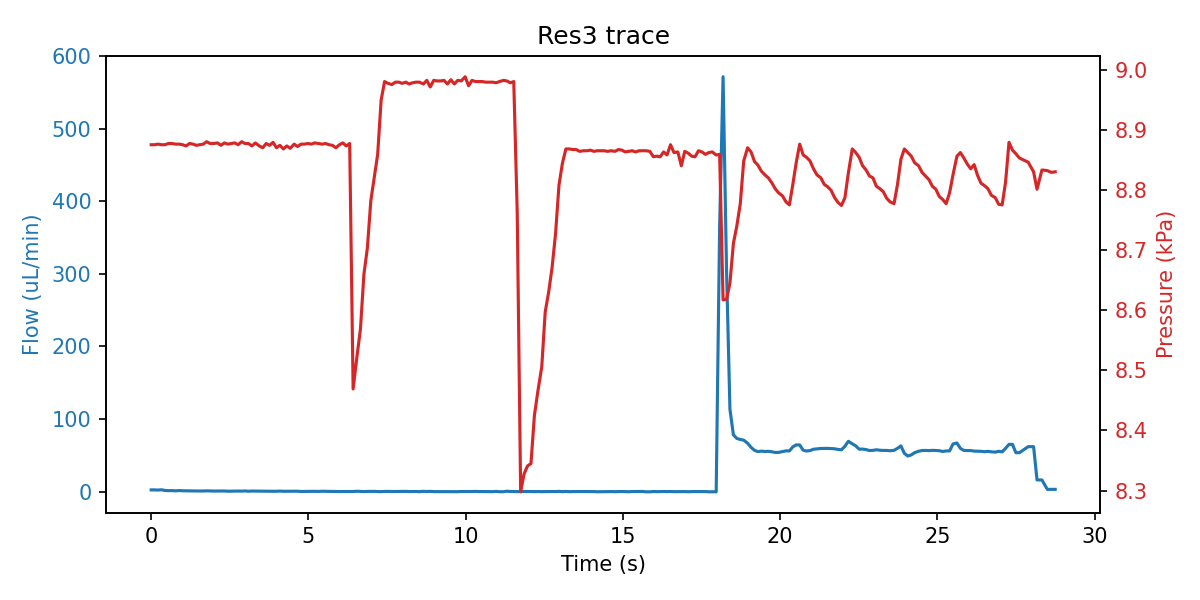

Values plotted in this chart, from the file beside it:
sep=; 
Time of day; Time (s); SF06_5: (); 4VM02: V1 state; V2 state; V3 state; V4 state; SPS_1: Volume (ul); 4AM01:  1:P15585 (kPa); 1:Comp. Temp (C); 
13:46:07; 0; 2.433; 3; 1; 1; 15; 74.84; 8.875; 20.86; 
13:46:07; 0.11; 2.433; 3; 1; 5; 15; 74.84; 8.875; 20.86; 
13:46:07; 0.219; 2.200; 3; 1; 5; 15; 74.84; 8.876; 20.86; 
13:46:07; 0.328; 2.567; 3; 1; 5; 15; 74.86; 8.875; 20.86; 
13:46:07; 0.438; 1.667; 3; 1; 5; 15; 74.84; 8.875; 20.86; 
13:46:07; 0.547; 1.367; 3; 1; 5; 15; 74.84; 8.877; 20.86; 
13:46:07; 0.656; 1.467; 7; 1; 2; 15; 74.84; 8.877; 20.86; 
13:46:07; 0.781; 1.133; 7; 1; 2; 15; 74.84; 8.876; 20.86; 
13:46:08; 0.891; 1.533; 7; 1; 2; 15; 74.84; 8.876; 20.86; 
13:46:08; 1; 1.233; 7; 1; 2; 15; 74.9; 8.875; 20.86; 
13:46:08; 1.11; 1.133; 7; 1; 2; 15; 74.9; 8.873; 20.86; 
13:46:08; 1.219; 1.033; 7; 1; 2; 15; 74.94; 8.877; 20.86; 
13:46:08; 1.328; 0.933; 7; 1; 2; 15; 74.94; 8.876; 20.86; 
13:46:08; 1.438; 0.933; 1; 1; 2; 15; 74.88; 8.874; 20.86; 
13:46:08; 1.547; 0.933; 1; 1; 2; 15; 74.93; 8.875; 20.86; 
13:46:08; 1.656; 0.933; 1; 1; 2; 15; 74.94; 8.876; 20.86; 
13:46:08; 1.766; 1.133; 1; 1; 2; 15; 74.95; 8.880; 20.86; 
13:46:09; 1.875; 0.933; 1; 1; 2; 15; 74.95; 8.877; 20.86; 
13:46:09; 1.985; 0.833; 1; 1; 2; 15; 75.37; 8.877; 20.86; 
13:46:09; 2.11; 0.867; 1; 1; 2; 15; 76.11; 8.878; 20.86; 
13:46:09; 2.219; 0.933; 1; 1; 2; 15; 77.48; 8.874; 20.86; 
13:46:09; 2.328; 0.900; 1; 1; 2; 15; 78.12; 8.878; 20.86; 
13:46:09; 2.438; 0.600; 1; 1; 2; 15; 78.86; 8.876; 20.86; 
13:46:09; 2.547; 0.700; 1; 1; 2; 15; 80.15; 8.877; 20.86; 
13:46:09; 2.656; 0.933; 1; 1; 2; 15; 80.76; 8.878; 20.86; 
13:46:09; 2.766; 0.833; 1; 1; 2; 15; 82.02; 8.875; 20.86; 
13:46:10; 2.875; 0.733; 1; 1; 2; 15; 82.7; 8.880; 20.86; 
13:46:10; 2.985; 0.967; 1; 1; 2; 15; 83.29; 8.877; 20.86; 
13:46:10; 3.094; 0.600; 1; 1; 2; 15; 84.36; 8.877; 20.87; 
13:46:10; 3.203; 0.833; 1; 1; 2; 15; 85.83; 8.873; 20.87; 
13:46:10; 3.313; 0.767; 1; 1; 2; 15; 86.47; 8.878; 20.87; 
13:46:10; 3.438; 0.567; 1; 1; 2; 15; 87.75; 8.873; 20.87; 
13:46:10; 3.547; 0.667; 1; 1; 2; 15; 88.3; 8.870; 20.87; 
13:46:10; 3.656; 0.633; 1; 1; 2; 15; 88.9; 8.877; 20.87; 
13:46:10; 3.766; 0.567; 1; 1; 2; 15; 90.48; 8.874; 20.87; 
13:46:11; 3.875; 0.533; 1; 1; 2; 15; 91.01; 8.879; 20.87; 
13:46:11; 3.985; 0.533; 1; 1; 2; 15; 92.49; 8.870; 20.87; 
13:46:11; 4.094; 0.767; 1; 1; 2; 15; 93.13; 8.874; 20.87; 
13:46:11; 4.203; 0.533; 1; 1; 2; 15; 93.87; 8.868; 20.87; 
13:46:11; 4.313; 0.533; 1; 1; 2; 15; 95.14; 8.873; 20.87; 
13:46:11; 4.422; 0.500; 1; 1; 2; 15; 95.77; 8.869; 20.87; 
13:46:11; 4.547; 0.667; 1; 1; 2; 15; 96.41; 8.876; 20.87; 
13:46:11; 4.656; 0.633; 1; 1; 2; 15; 97.77; 8.872; 20.87; 
13:46:11; 4.766; 0.267; 1; 1; 2; 15; 98.3; 8.876; 20.87; 
13:46:12; 4.875; 0.400; 1; 1; 2; 15; 99.26; 8.876; 20.87; 
13:46:12; 4.985; 0.400; 1; 1; 2; 15; 99.36; 8.877; 20.87; 
13:46:12; 5.094; 0.433; 1; 1; 2; 15; 99.51; 8.876; 20.87; 
13:46:12; 5.203; 0.433; 1; 1; 2; 15; 99.78; 8.878; 20.87; 
13:46:12; 5.328; 0.333; 1; 1; 2; 15; 99.78; 8.877; 20.87; 
13:46:12; 5.438; 0.567; 1; 1; 2; 15; 100; 8.876; 20.87; 
13:46:12; 5.547; 0.467; 1; 1; 2; 15; 100.1; 8.877; 20.87; 
13:46:12; 5.656; 0.300; 5; 1; 2; 15; 100.1; 8.875; 20.87; 
13:46:12; 5.766; 0.300; 5; 1; 2; 15; 100.1; 8.874; 20.87; 
13:46:13; 5.875; 0.167; 5; 1; 2; 15; 100.1; 8.870; 20.87; 
13:46:13; 5.985; 0.167; 5; 1; 2; 15; 99.79; 8.875; 20.87; 
13:46:13; 6.094; 0.267; 5; 1; 2; 15; 99.58; 8.878; 20.87; 
13:46:13; 6.203; 0.233; 5; 1; 2; 15; 99.14; 8.873; 20.87; 
13:46:13; 6.313; 0.233; 5; 1; 2; 15; 98.31; 8.877; 20.87; 
13:46:13; 6.422; 0.233; 3; 1; 2; 15; 97.14; 8.469; 20.87; 
... 198 more rows
